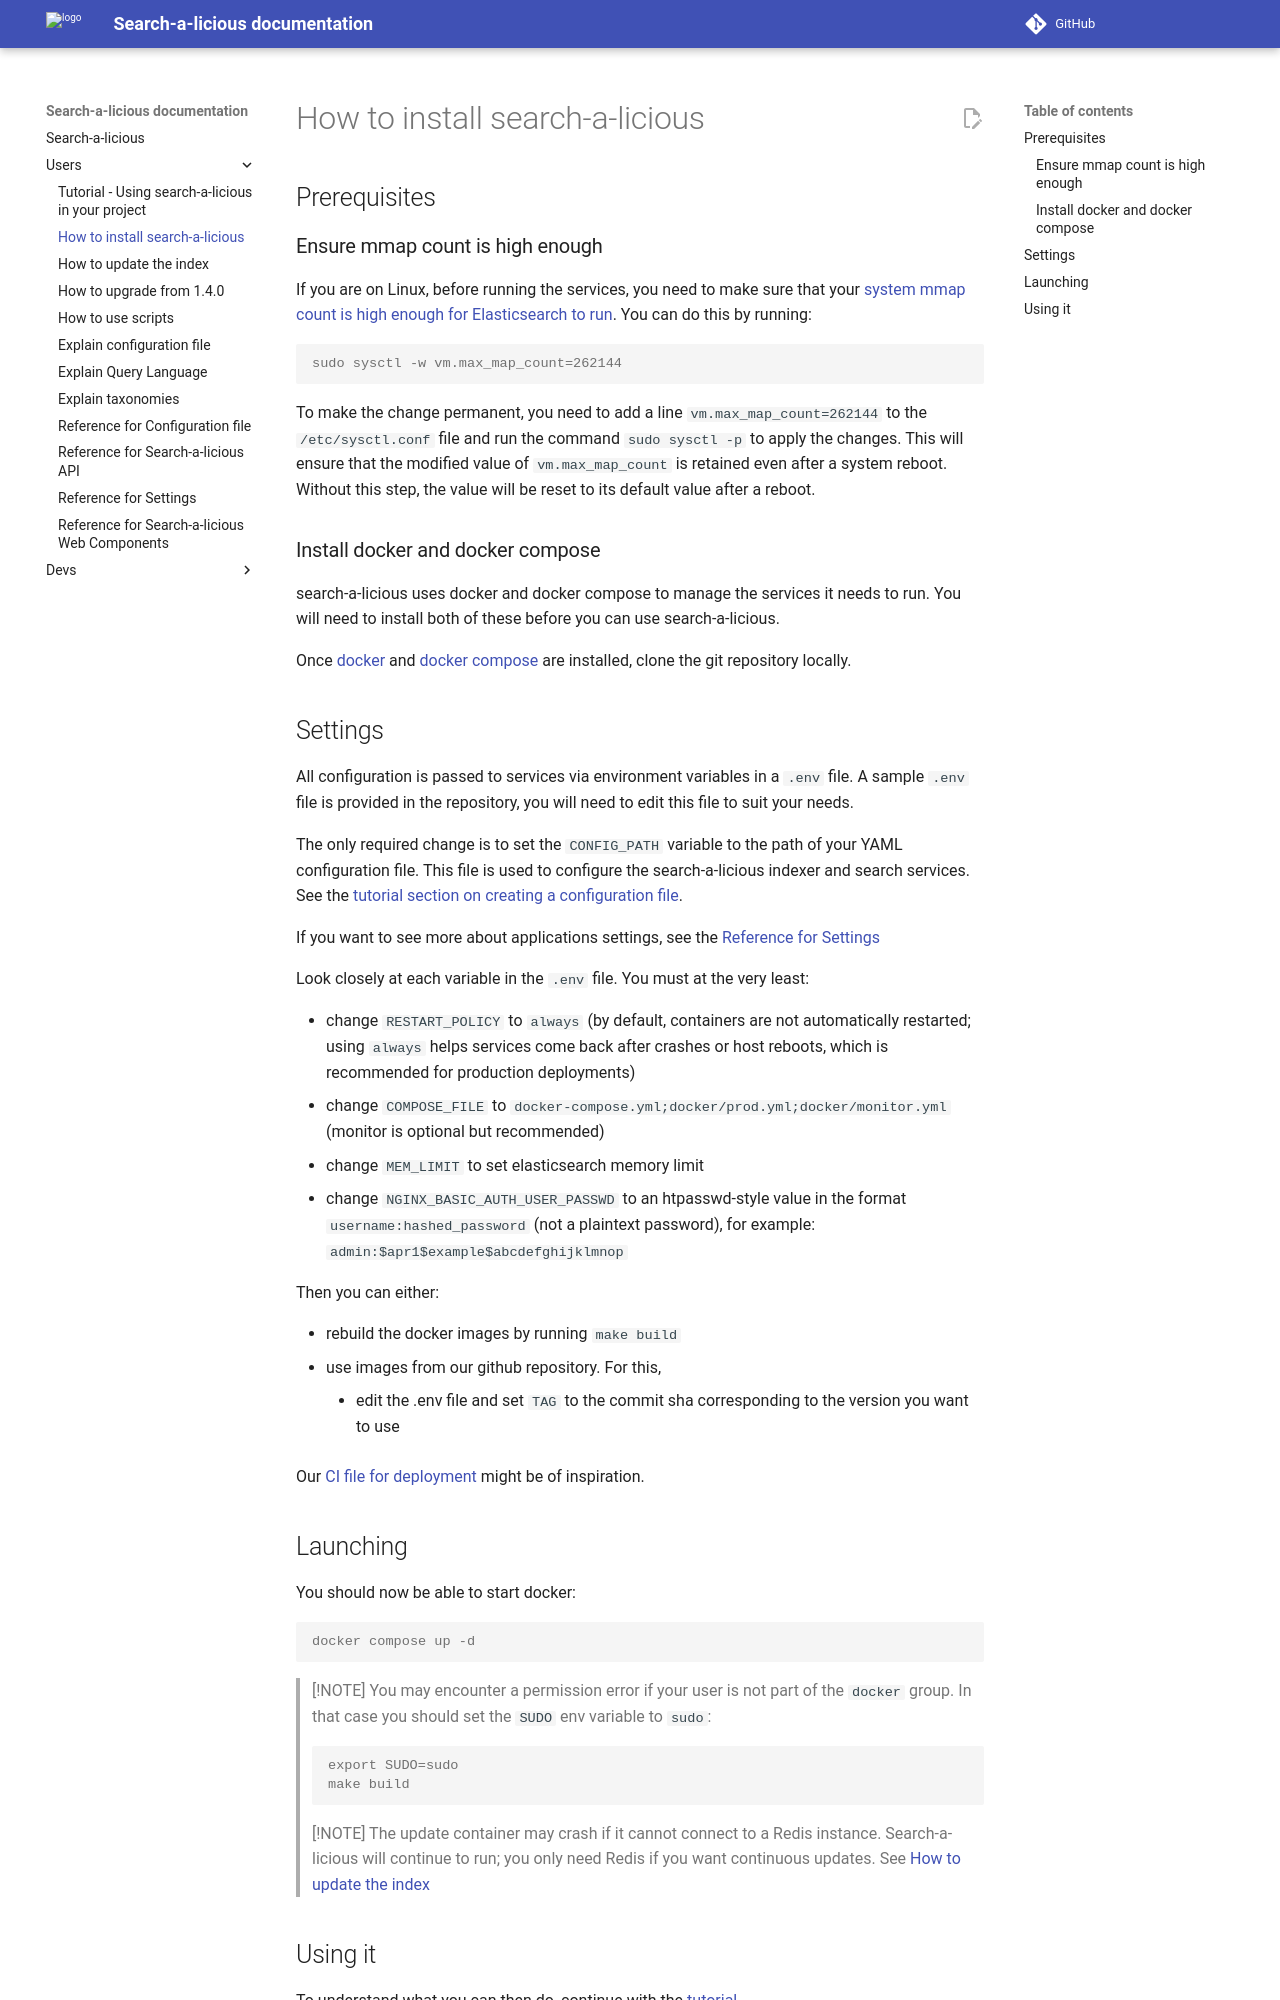

repository: openfoodfacts/search-a-licious · page: users/how-to-install/index.html · generator: mkdocs

# How to install search-a-licious


## Prerequisites

### Ensure mmap count is high enough

If you are on Linux, before running the services, you need to make sure that your [system mmap count is high enough for Elasticsearch to run](https://www.elastic.co/guide/en/elasticsearch/reference/current/vm-max-map-count.html). You can do this by running:

```console
sudo sysctl -w vm.max_map_count=262144
```

To make the change permanent, you need to add a line `vm.max_map_count=262144` to the `/etc/sysctl.conf` file and run the command `sudo sysctl -p` to apply the changes.
This will ensure that the modified value of `vm.max_map_count` is retained even after a system reboot. Without this step, the value will be reset to its default value after a reboot.

### Install docker and docker compose

search-a-licious uses docker and docker compose to manage the services it needs to run.
You will need to install both of these before you can use search-a-licious.

Once [docker](https://docs.docker.com/engine/install/) and [docker compose](https://docs.docker.com/compose/install/) are installed, clone the git repository locally.

## Settings

All configuration is passed to services via environment variables in a `.env` file. A sample `.env` file is provided in the repository, you will need to edit this file to suit your needs.

The only required change is to set the `CONFIG_PATH` variable to the path of your YAML configuration file. This file is used to configure the search-a-licious indexer and search services. See the [tutorial section on creating a configuration file](./tutorial.md#create-a-configuration-file).

If you want to see more about applications settings, see the [Reference for Settings](./ref-settings.md)

Look closely at each variable in the `.env` file.
You must at the very least:
* change `RESTART_POLICY` to `always`
  (by default, containers are not automatically restarted; using `always` helps services come back after crashes or host reboots, which is recommended for production deployments)
* change `COMPOSE_FILE` to `docker-compose.yml;docker/prod.yml;docker/monitor.yml` (monitor is optional but recommended)
* change `MEM_LIMIT` to set elasticsearch memory limit
* change `NGINX_BASIC_AUTH_USER_PASSWD` to an htpasswd-style value in the format `username:hashed_password` (not a plaintext password), for example: `admin:$apr1$example$abcdefghijklmnop`

Then you can either:
* rebuild the docker images by running `make build`
* use images from our github repository. For this,
  * edit the .env file and set `TAG` to the commit sha corresponding to the version you want to use

Our [CI file for deployment](https://github.com/openfoodfacts/search-a-licious/blob/main/.github/workflows/container-deploy.yml) might be of inspiration.
